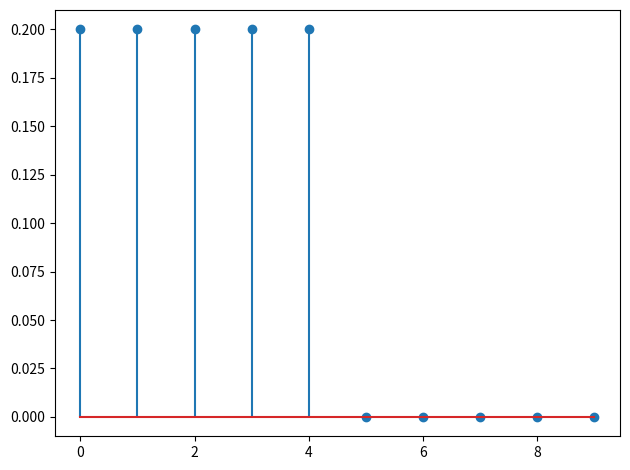

Generate this figure with matplotlib:
import numpy as np
import matplotlib.pyplot as plt


if __name__ == "__main__":
    x = np.array([1, 0, 0, 0, 0, 0, 0, 0, 0, 0])
    N = len(x)
    y = np.zeros(N)

    for n in range(N):
        for k in range(5):
            if (k <= n) and (n - k <= 4):
                y[n] = 0.2 * x[n - k]

    plt.stem(y)
    plt.tight_layout()
    plt.show()
